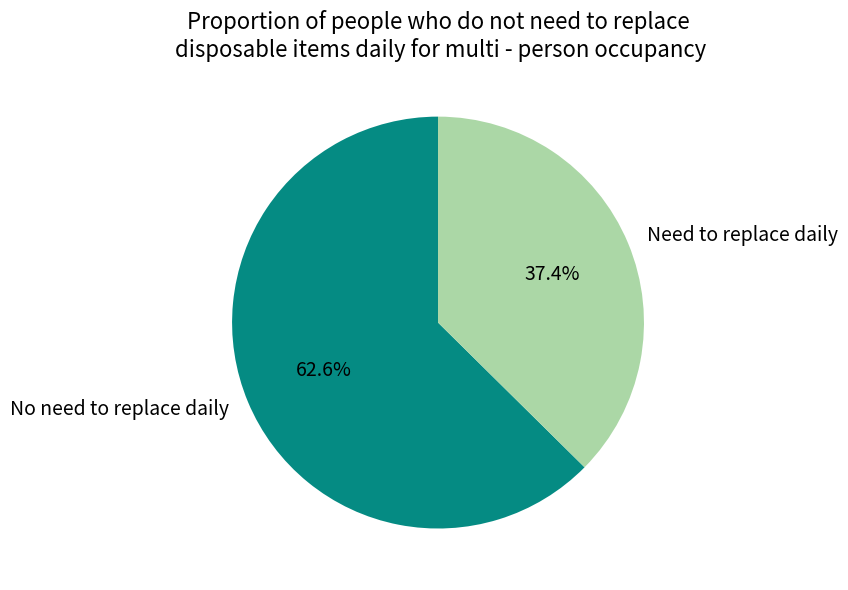

Reproduce this figure in Python.
import matplotlib.pyplot as plt

# Data
labels = ['No need to replace daily', 'Need to replace daily']
sizes = [62.6, 37.4]
colors = ['#058b83', '#abd7a6']  # Use the same color scheme as the chart

# Generate a pie chart
plt.figure(figsize=(8, 6))
wedges, texts, autotexts = plt.pie(
    sizes,
    labels=labels,
    autopct='%1.1f%%',
    startangle=90,
    colors=colors,
    textprops={'fontsize': 14}
)

# Set the title
plt.title('Proportion of people who do not need to replace\n disposable items daily for multi - person occupancy', fontsize=16)

# Display the chart
plt.tight_layout()
plt.show()
